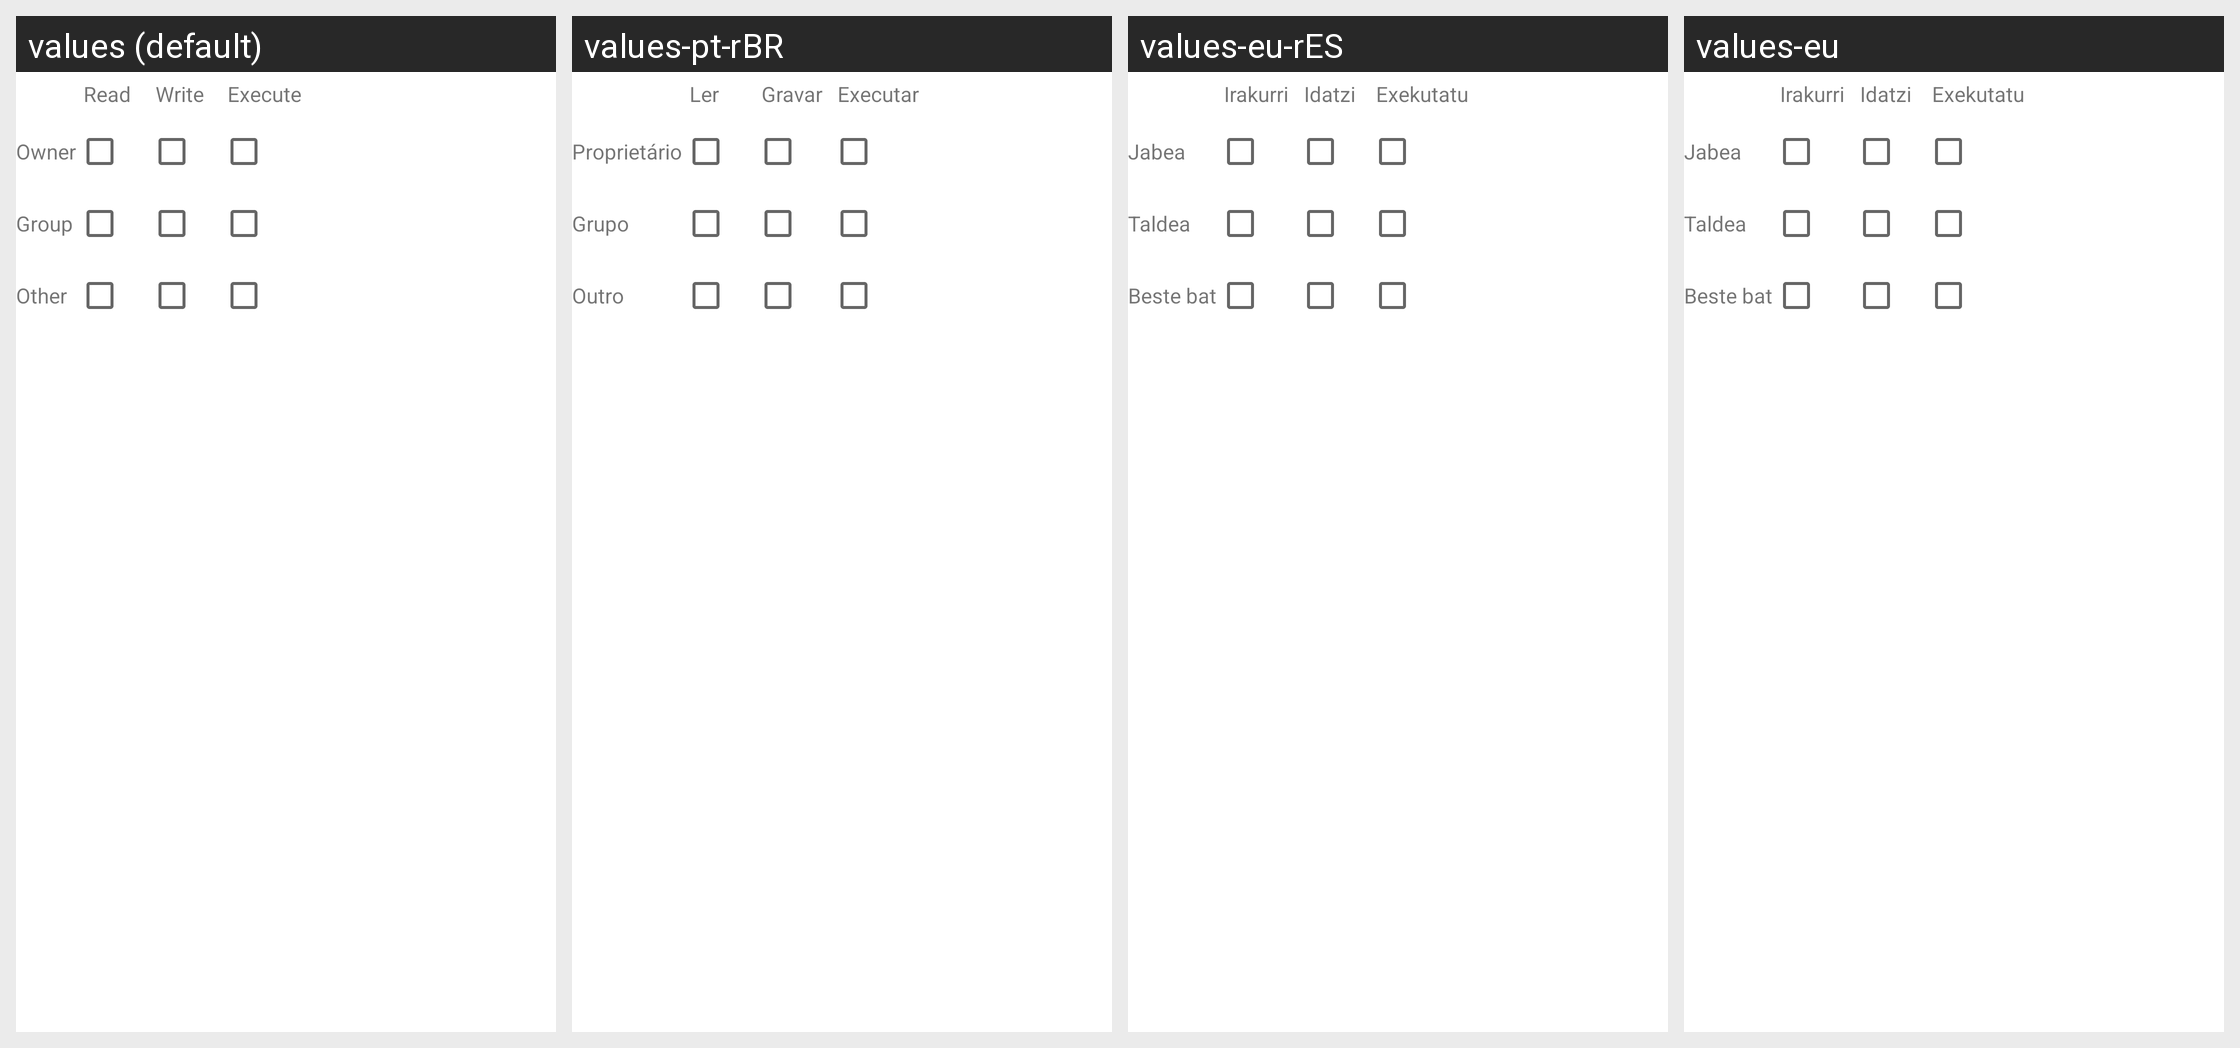

This grid shows one Android layout under several languages. Give, for every string resource on the screen, its name, the default text and each shown locale's text.
Android screen res/layout/permissiontable.xml rendered under 4 locales, left to right: values (default), values-pt-rBR, values-eu-rES, values-eu. Device: Nexus 5 (rendered at 1080×1920; each locale shown at half size, 540×960, under a caption strip naming it); theme Theme.MaterialComponents.DayNight.NoActionBar.
Other locales in the repository, not shown: values-ar, values-ast-rES, values-be-rBY, values-bg, values-bn, values-cs, values-de, values-el, values-eo, values-es, values-es-rUS, values-fi, values-fr, values-fr-rCA, values-hu, values-id, values-it, values-ja, values-lt, values-nl, values-pl, values-ru, values-sk, values-sl, values-sr, values-sv-rSE, values-tr, values-uk, values-zh-rCN, values-zh-rHK, values-zh-rTW.
Strings drawn on this screen, with the default value and each locale's value (text and hints the layout hard-codes, and strings that could not be matched under every locale, appear in the picture but are not listed):

permission_read
  values: Read
  values-pt-rBR: Ler
  values-eu-rES: Irakurri
  values-eu: Irakurri

permission_write
  values: Write
  values-pt-rBR: Gravar
  values-eu-rES: Idatzi
  values-eu: Idatzi

permission_execute
  values: Execute
  values-pt-rBR: Executar
  values-eu-rES: Exekutatu
  values-eu: Exekutatu

permission_owner
  values: Owner
  values-pt-rBR: Proprietário
  values-eu-rES: Jabea
  values-eu: Jabea

permission_group
  values: Group
  values-pt-rBR: Grupo
  values-eu-rES: Taldea
  values-eu: Taldea

permission_other
  values: Other
  values-pt-rBR: Outro
  values-eu-rES: Beste bat
  values-eu: Beste bat
